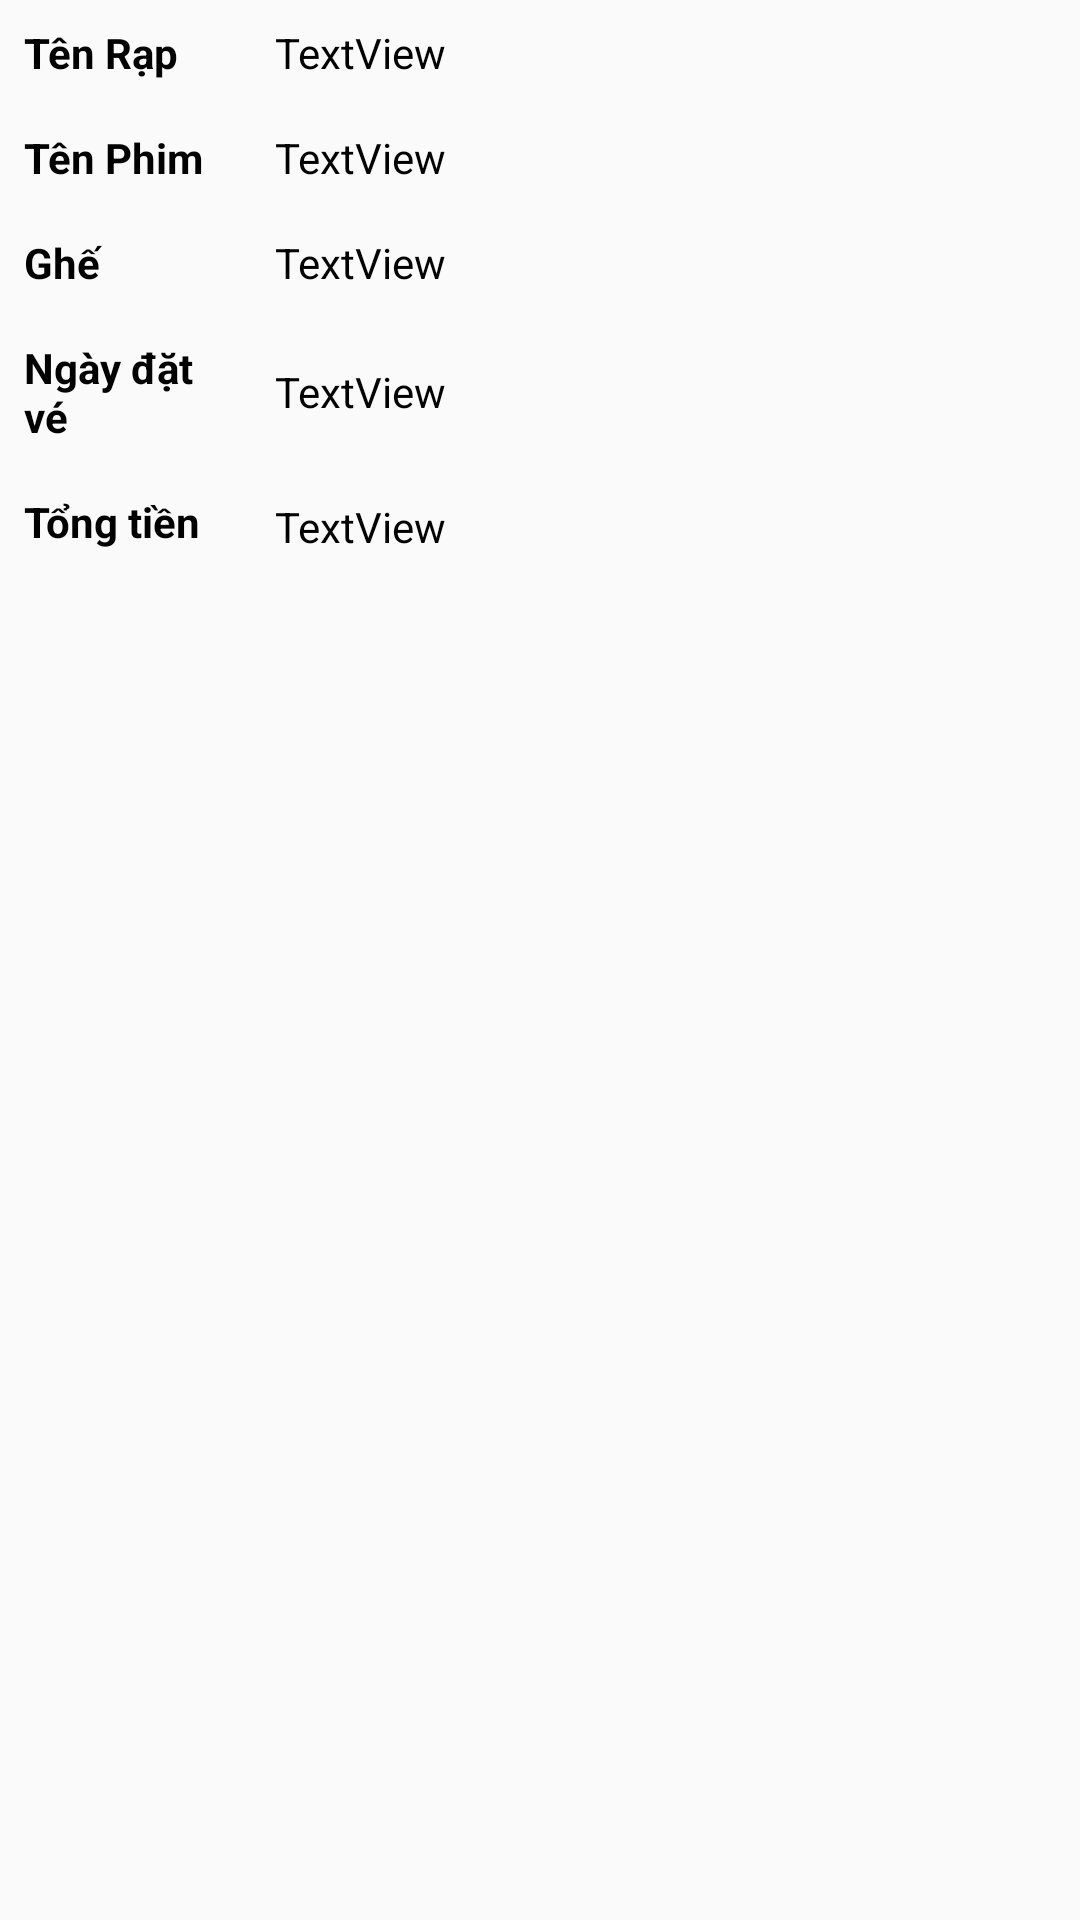

This screen was rendered from an Android layout file. Write that file and the resources it references.
<!-- AndroidManifest.xml: application theme Theme.DoAn_RapPhim -->
<!-- res/layout/listlichsudatve_item.xml -->
<?xml version="1.0" encoding="utf-8"?>
<androidx.constraintlayout.widget.ConstraintLayout xmlns:android="http://schemas.android.com/apk/res/android"
    xmlns:app="http://schemas.android.com/apk/res-auto"
    xmlns:tools="http://schemas.android.com/tools"
    android:orientation="vertical"
    android:layout_width="match_parent"
    android:layout_height="250dp">

    <TextView
        android:id="@+id/textView23"
        android:layout_width="wrap_content"
        android:layout_height="wrap_content"
        android:layout_marginStart="8dp"
        android:layout_marginTop="8dp"
        android:text="Tên Rạp"
        android:textColor="@color/black"
        android:textStyle="bold"
        app:layout_constraintStart_toStartOf="parent"
        app:layout_constraintTop_toTopOf="parent" />

    <TextView
        android:id="@+id/txtTenRap"
        android:layout_width="0dp"
        android:layout_height="wrap_content"
        android:layout_marginStart="32dp"
        android:text="TextView"
        android:textColor="@color/black"
        app:layout_constraintBottom_toBottomOf="@+id/textView23"
        app:layout_constraintEnd_toEndOf="parent"
        app:layout_constraintStart_toEndOf="@+id/textView23"
        app:layout_constraintTop_toTopOf="@+id/textView23" />

    <TextView
        android:id="@+id/textView36"
        android:layout_width="0dp"
        android:layout_height="wrap_content"
        android:layout_marginTop="16dp"
        android:text="Tên Phim"
        android:textColor="@color/black"
        android:textStyle="bold"
        app:layout_constraintStart_toStartOf="@+id/textView23"
        app:layout_constraintTop_toBottomOf="@+id/textView23" />

    <TextView
        android:id="@+id/textView37"
        android:layout_width="0dp"
        android:layout_height="wrap_content"
        android:layout_marginTop="16dp"
        android:text="Ghế"
        android:textColor="@color/black"
        android:textStyle="bold"
        app:layout_constraintEnd_toEndOf="@+id/textView36"
        app:layout_constraintStart_toStartOf="@+id/textView36"
        app:layout_constraintTop_toBottomOf="@+id/textView36" />

    <TextView
        android:id="@+id/txtTenPhim"
        android:layout_width="0dp"
        android:layout_height="wrap_content"
        android:layout_marginTop="16dp"
        android:text="TextView"
        android:textColor="@color/black"
        app:layout_constraintEnd_toEndOf="@+id/txtTenRap"
        app:layout_constraintHorizontal_bias="1.0"
        app:layout_constraintStart_toStartOf="@+id/txtTenRap"
        app:layout_constraintTop_toBottomOf="@+id/txtTenRap" />

    <TextView
        android:id="@+id/txtGhe"
        android:layout_width="0dp"
        android:layout_height="wrap_content"
        android:layout_marginTop="16dp"
        android:text="TextView"
        android:textColor="@color/black"
        app:layout_constraintEnd_toEndOf="@+id/txtTenPhim"
        app:layout_constraintStart_toStartOf="@+id/txtTenPhim"
        app:layout_constraintTop_toBottomOf="@+id/txtTenPhim" />

    <TextView
        android:id="@+id/textView40"
        android:layout_width="0dp"
        android:layout_height="wrap_content"
        android:layout_marginTop="16dp"
        android:text="Ngày đặt vé"
        android:textColor="@color/black"
        android:textStyle="bold"
        app:layout_constraintEnd_toEndOf="@+id/textView37"
        app:layout_constraintHorizontal_bias="1.0"
        app:layout_constraintStart_toStartOf="@+id/textView37"
        app:layout_constraintTop_toBottomOf="@+id/textView37" />

    <TextView
        android:id="@+id/textView41"
        android:layout_width="0dp"
        android:layout_height="wrap_content"
        android:layout_marginTop="16dp"
        android:text="Tổng tiền"
        android:textColor="@color/black"
        android:textStyle="bold"
        app:layout_constraintEnd_toEndOf="@+id/textView40"
        app:layout_constraintStart_toStartOf="@+id/textView40"
        app:layout_constraintTop_toBottomOf="@+id/textView40" />

    <TextView
        android:id="@+id/txtNgayDat"
        android:layout_width="0dp"
        android:layout_height="wrap_content"
        android:layout_marginTop="24dp"
        android:text="TextView"
        android:textColor="@color/black"
        app:layout_constraintEnd_toEndOf="@+id/txtGhe"
        app:layout_constraintStart_toStartOf="@+id/txtGhe"
        app:layout_constraintTop_toBottomOf="@+id/txtGhe" />

    <TextView
        android:id="@+id/txtTongTien"
        android:layout_width="0dp"
        android:layout_height="wrap_content"
        android:layout_marginTop="26dp"
        android:text="TextView"
        android:textColor="@color/black"
        app:layout_constraintEnd_toEndOf="@+id/txtNgayDat"
        app:layout_constraintStart_toStartOf="@+id/txtNgayDat"
        app:layout_constraintTop_toBottomOf="@+id/txtNgayDat" />
</androidx.constraintlayout.widget.ConstraintLayout>
<!-- resources referenced by this layout -->
<resources>
  <style name="Theme.DoAn_RapPhim" parent="Theme.AppCompat.Light.NoActionBar">
          
          <item name="colorPrimary">@color/purple_500</item>
          <item name="colorPrimaryVariant">@color/purple_700</item>
          <item name="colorOnPrimary">@color/white</item>
          
          <item name="colorSecondary">@color/teal_200</item>
          <item name="colorSecondaryVariant">@color/teal_700</item>
          <item name="colorOnSecondary">@color/black</item>
          
          <item name="android:statusBarColor" tools:targetApi="l">?attr/colorPrimaryVariant</item>
          
      </style>
  <!-- not gathered from this repository: default colours our renderer supplied (Android Studio template values) -->
  <color name="purple_500">#FF6200EE</color>
  <color name="purple_700">#FF3700B3</color>
  <color name="teal_200">#FF03DAC5</color>
  <color name="teal_700">#FF018786</color>
  <color name="black">#FF000000</color>
  <color name="white">#FFFFFFFF</color>
</resources>
